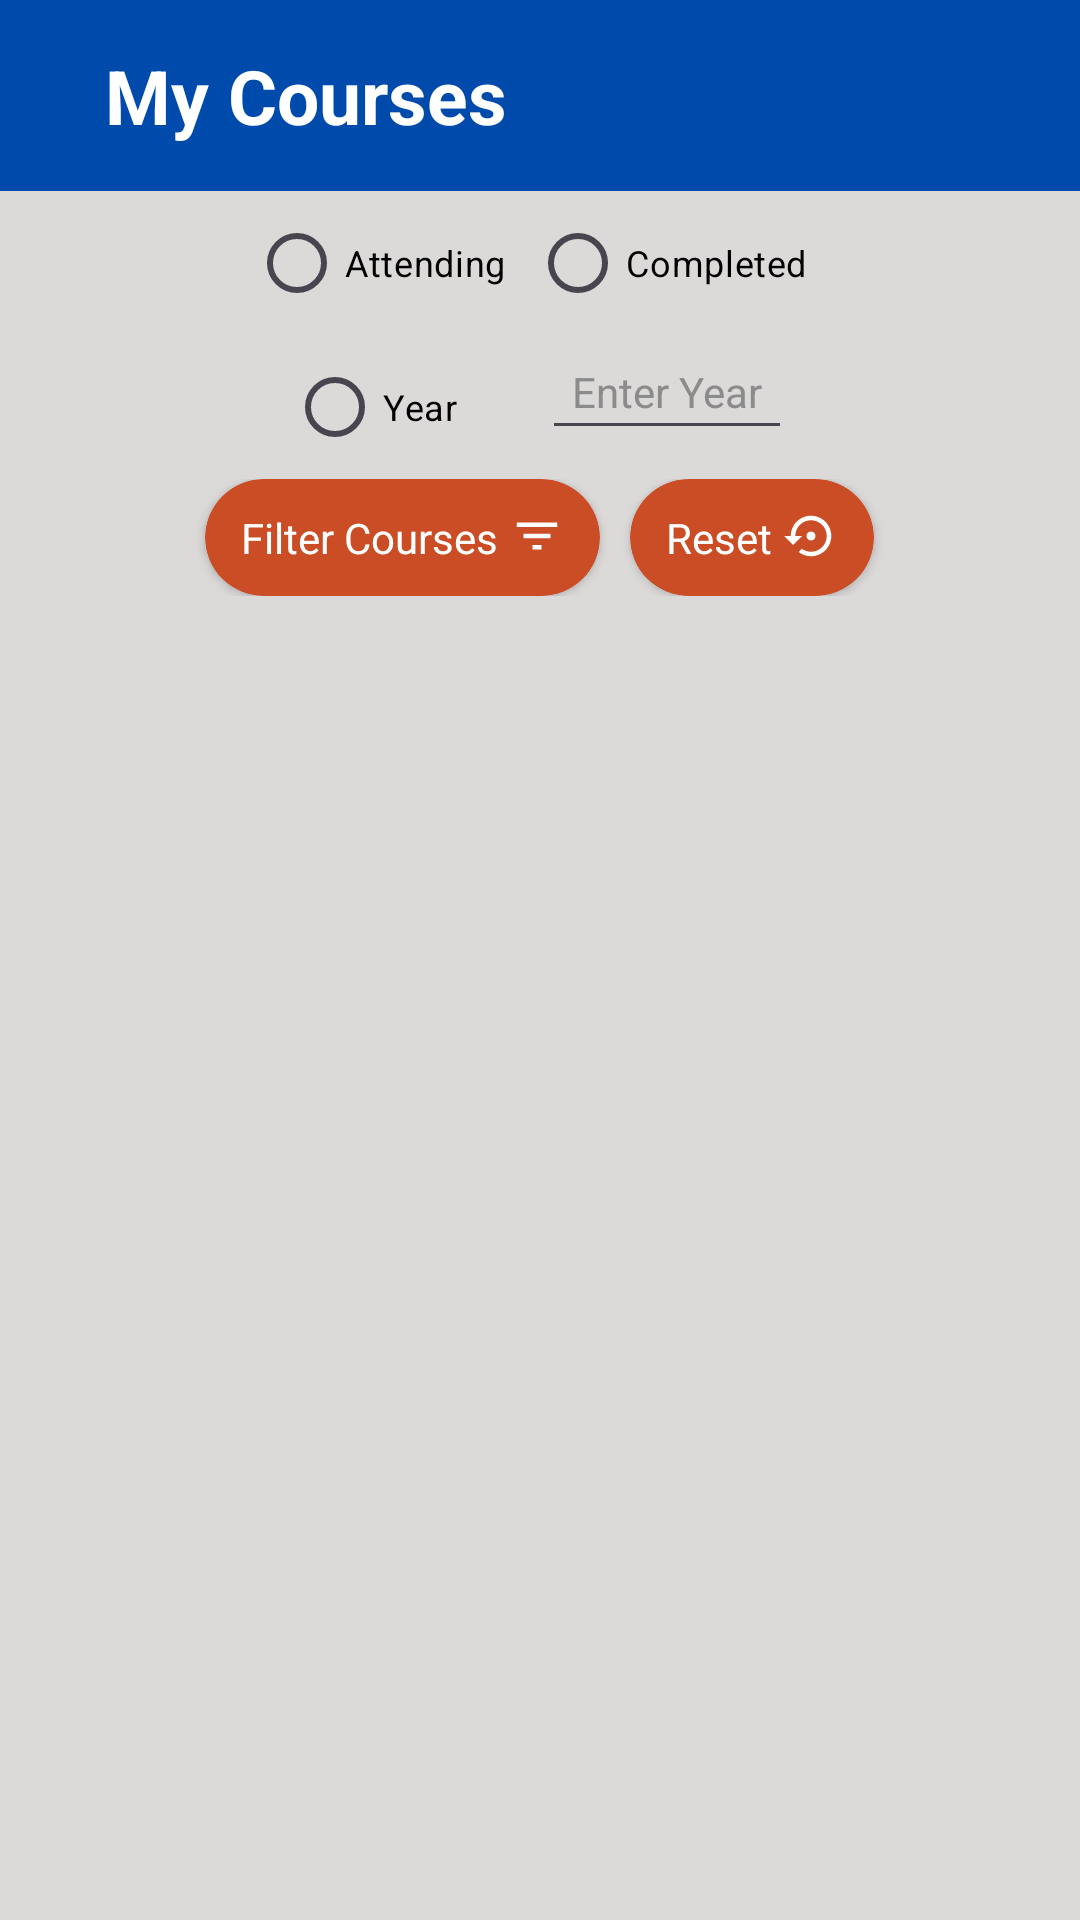

Reconstruct the res/layout file that produces this screen, plus the resources it refers to.
<!-- AndroidManifest.xml: application theme Theme.MyApplication -->
<!-- res/layout/activity_course.xml -->
<?xml version="1.0" encoding="utf-8"?>
<androidx.constraintlayout.widget.ConstraintLayout xmlns:android="http://schemas.android.com/apk/res/android"
    xmlns:app="http://schemas.android.com/apk/res-auto"
    xmlns:tools="http://schemas.android.com/tools"
    android:id="@+id/main"
    android:layout_width="match_parent"
    android:layout_height="match_parent"
    tools:context=".CourseActivity">

    <LinearLayout
        android:id="@+id/coursePageBar_ca"
        android:layout_width="match_parent"
        android:layout_height="wrap_content"
        android:background="@color/my_primary"
        app:layout_constraintStart_toStartOf="parent"
        app:layout_constraintTop_toTopOf="parent"
        app:layout_constraintEnd_toEndOf="parent"
        android:orientation="horizontal">

        <ImageButton
            android:id="@+id/backBtn_courses"
            android:layout_width="wrap_content"
            android:layout_height="wrap_content"
            android:src="@drawable/arrow_back_icon"
            android:backgroundTint="@color/my_primary"
            android:contentDescription="@string/backStr"
            android:padding="10dp"
            android:layout_gravity="center">
        </ImageButton>

        <TextView
            android:layout_width="wrap_content"
            android:layout_height="wrap_content"
            android:text="@string/myCoursesStr"
            android:textColor="@color/white"
            android:textSize="25sp"
            android:textStyle="bold"
            android:padding="15dp">
        </TextView>

    </LinearLayout>

    <LinearLayout
        android:id="@+id/filterArea_ca"
        android:layout_width="match_parent"
        android:layout_height="wrap_content"
        android:orientation="vertical"
        android:gravity="center"
        android:paddingBottom="10dp"
        app:layout_constraintEnd_toEndOf="parent"
        app:layout_constraintStart_toStartOf="parent"
        app:layout_constraintTop_toBottomOf="@id/coursePageBar_ca"
        app:layout_constraintBottom_toTopOf="@id/rvAreaId_ca"
        android:background="@color/cc">


        <RadioGroup
            android:id="@+id/radioGroupId_ca"
            android:layout_width="wrap_content"
            android:layout_height="wrap_content"
            android:orientation="horizontal"
            android:visibility="visible">

            <RadioButton
                android:id="@+id/attendingRadioBtnId_ca"
                android:layout_width="wrap_content"
                android:layout_height="wrap_content"
                android:text="@string/attendingStr"
                android:textSize="12sp"
                android:textColor="@color/black"
                android:layout_marginEnd="8dp">
            </RadioButton>

            <RadioButton
                android:id="@+id/completeRadioBtnId_ca"
                android:layout_width="wrap_content"
                android:layout_height="wrap_content"
                android:text="@string/completedStr"
                android:textSize="12sp"
                android:textColor="@color/black"
                android:layout_marginEnd="8dp">
            </RadioButton>

        </RadioGroup>

        <LinearLayout
            android:layout_width="match_parent"
            android:layout_height="wrap_content"
            android:orientation="horizontal"
            android:gravity="center">

            <RadioButton
                android:id="@+id/yearRadioBtnId_ca"
                android:layout_width="wrap_content"
                android:layout_height="wrap_content"
                android:text="@string/yearStr"
                android:textSize="12sp"
                android:textColor="@color/black"
                android:layout_marginEnd="18dp">
            </RadioButton>

            <EditText
                android:id="@+id/yearTxtId_ca"
                android:layout_width="wrap_content"
                android:layout_height="wrap_content"
                android:hint="@string/enterYearStr"
                android:textColorHint="@color/hintColor"
                android:inputType="number"
                android:textColor="@color/black"
                android:textSize="14sp"
                android:padding="10dp"
                android:layout_marginBottom="5dp"
                android:layout_marginStart="10dp"
                android:visibility="visible">
            </EditText>

        </LinearLayout>

        <LinearLayout
            android:layout_width="match_parent"
            android:layout_height="wrap_content"
            android:orientation="horizontal"
            android:gravity="center">

            <androidx.cardview.widget.CardView
                android:id="@+id/filterBtnId_ca"
                android:layout_width="wrap_content"
                android:layout_height="wrap_content"
                app:layout_constraintStart_toStartOf="parent"
                app:layout_constraintEnd_toEndOf="parent"
                app:layout_constraintTop_toTopOf="parent"
                app:cardCornerRadius="30dp"
                android:backgroundTint="@color/my_forth">

                <GridLayout
                    android:layout_width="wrap_content"
                    android:layout_height="wrap_content">

                    <TextView
                        android:layout_width="wrap_content"
                        android:layout_height="wrap_content"
                        android:text="@string/filter"
                        android:textSize="14sp"
                        android:textColor="@color/white"
                        android:paddingStart="12dp"
                        android:paddingBottom="10dp"
                        android:paddingTop="10dp"
                        android:layout_marginEnd="4dp"
                        android:layout_gravity="start">
                    </TextView>

                    <ImageView
                        android:layout_width="wrap_content"
                        android:layout_height="wrap_content"
                        android:src="@drawable/filter_icon"
                        android:layout_gravity="end"
                        android:paddingEnd="12dp"
                        android:paddingTop="10dp"
                        android:paddingBottom="10dp">
                    </ImageView>

                </GridLayout>

            </androidx.cardview.widget.CardView>

            <androidx.cardview.widget.CardView
                android:id="@+id/resetBtnId_ca"
                android:layout_width="wrap_content"
                android:layout_height="wrap_content"
                app:layout_constraintStart_toStartOf="parent"
                app:layout_constraintEnd_toEndOf="parent"
                app:layout_constraintTop_toTopOf="parent"
                app:cardCornerRadius="30dp"
                android:backgroundTint="@color/my_forth"
                android:layout_marginStart="10dp">

                <GridLayout
                    android:layout_width="wrap_content"
                    android:layout_height="wrap_content">

                    <TextView
                        android:layout_width="wrap_content"
                        android:layout_height="wrap_content"
                        android:text="@string/resetStr"
                        android:textSize="14sp"
                        android:textColor="@color/white"
                        android:paddingStart="12dp"
                        android:paddingBottom="10dp"
                        android:paddingTop="10dp"
                        android:layout_marginEnd="4dp"
                        android:layout_gravity="start">
                    </TextView>

                    <ImageView
                        android:layout_width="wrap_content"
                        android:layout_height="wrap_content"
                        android:src="@drawable/reset_icon"
                        android:layout_gravity="end"
                        android:paddingEnd="12dp"
                        android:paddingTop="10dp"
                        android:paddingBottom="10dp">
                    </ImageView>

                </GridLayout>

            </androidx.cardview.widget.CardView>


        </LinearLayout>

    </LinearLayout>

    <androidx.constraintlayout.widget.ConstraintLayout
        android:id="@+id/rvAreaId_ca"
        android:layout_width="match_parent"
        android:layout_height="0dp"
        app:layout_constraintEnd_toEndOf="parent"
        app:layout_constraintStart_toStartOf="parent"
        app:layout_constraintBottom_toBottomOf="parent"
        app:layout_constraintTop_toBottomOf="@id/filterArea_ca"
        android:background="@color/cc">


        <TextView
            android:id="@+id/emptyListTxtId_ca"
            android:layout_width="match_parent"
            android:layout_height="wrap_content"
            android:text="@string/emptyListStr"
            android:textSize="18sp"
            android:textColor="@color/black"
            app:layout_constraintEnd_toEndOf="parent"
            app:layout_constraintStart_toStartOf="parent"
            app:layout_constraintBottom_toTopOf="@id/recycleViewId_ca"
            app:layout_constraintTop_toTopOf="parent"
            android:gravity="center"
            android:visibility="gone">
        </TextView>

        <androidx.recyclerview.widget.RecyclerView
            android:id="@+id/recycleViewId_ca"
            android:layout_width="match_parent"
            android:layout_height="0dp"
            app:layout_constraintEnd_toEndOf="parent"
            app:layout_constraintStart_toStartOf="parent"
            app:layout_constraintTop_toBottomOf="@id/emptyListTxtId_ca"
            app:layout_constraintBottom_toBottomOf="parent"
            android:padding="12dp"
            android:visibility="visible">
        </androidx.recyclerview.widget.RecyclerView>


    </androidx.constraintlayout.widget.ConstraintLayout>


    <com.google.android.material.floatingactionbutton.FloatingActionButton
        android:id="@+id/cc_fab_id_ca"
        android:layout_width="wrap_content"
        android:layout_height="wrap_content"
        android:layout_gravity="end"
        android:layout_marginEnd="16dp"
        android:layout_marginBottom="16dp"
        android:src="@drawable/add_course_icon"
        android:backgroundTint="@color/my_forth"
        app:fabSize="normal"
        app:layout_constraintBottom_toBottomOf="parent"
        app:layout_constraintEnd_toEndOf="parent"
        android:visibility="gone"/>

</androidx.constraintlayout.widget.ConstraintLayout>
<!-- resources referenced by this layout -->
<resources>
  <color name="black">#FF000000</color>
  <color name="cc">#DCD9D9</color>
  <color name="hintColor">#8C8B8B</color>
  <color name="my_forth">#CA4D26</color>
  <color name="my_primary">#004aac</color>
  <color name="white">#FFFFFFFF</color>
  <!-- drawable add_course_icon (drawable) -->
  <vector xmlns:android="http://schemas.android.com/apk/res/android" android:autoMirrored="true" android:height="36dp" android:tint="#000000" android:viewportHeight="24" android:viewportWidth="24" android:width="36dp">
        
      <path android:fillColor="@android:color/white" android:pathData="M14,10H3v2h11V10zM14,6H3v2h11V6zM18,14v-4h-2v4h-4v2h4v4h2v-4h4v-2H18zM3,16h7v-2H3V16z"/>
      
  </vector>
  <!-- drawable filter_icon (drawable) -->
  <vector xmlns:android="http://schemas.android.com/apk/res/android" android:height="18dp" android:tint="#FFFFFF" android:viewportHeight="24" android:viewportWidth="24" android:width="18dp">
        
      <path android:fillColor="@android:color/white" android:pathData="M10,18h4v-2h-4v2zM3,6v2h18L21,6L3,6zM6,13h12v-2L6,11v2z"/>
      
  </vector>
  <!-- drawable reset_icon (drawable) -->
  <vector xmlns:android="http://schemas.android.com/apk/res/android" android:height="18dp" android:tint="#FFFFFF" android:viewportHeight="24" android:viewportWidth="24" android:width="18dp">
        
      <path android:fillColor="@android:color/white" android:pathData="M14,12c0,-1.1 -0.9,-2 -2,-2s-2,0.9 -2,2 0.9,2 2,2 2,-0.9 2,-2zM12,3c-4.97,0 -9,4.03 -9,9L0,12l4,4 4,-4L5,12c0,-3.87 3.13,-7 7,-7s7,3.13 7,7 -3.13,7 -7,7c-1.51,0 -2.91,-0.49 -4.06,-1.3l-1.42,1.44C8.04,20.3 9.94,21 12,21c4.97,0 9,-4.03 9,-9s-4.03,-9 -9,-9z"/>
      
  </vector>
  <string name="attendingStr">Attending</string>
  <string name="backStr">Back</string>
  <string name="completedStr">Completed</string>
  <string name="emptyListStr">Empty List</string>
  <string name="enterYearStr">Enter Year</string>
  <string name="filter">Filter Courses</string>
  <string name="myCoursesStr">My Courses</string>
  <string name="resetStr">Reset</string>
  <string name="yearStr">Year</string>
  <style name="Theme.MyApplication" parent="Base.Theme.MyApplication" />
  <style name="Base.Theme.MyApplication" parent="Theme.Material3.DayNight.NoActionBar">
          
          
          
          
          
      </style>
</resources>
